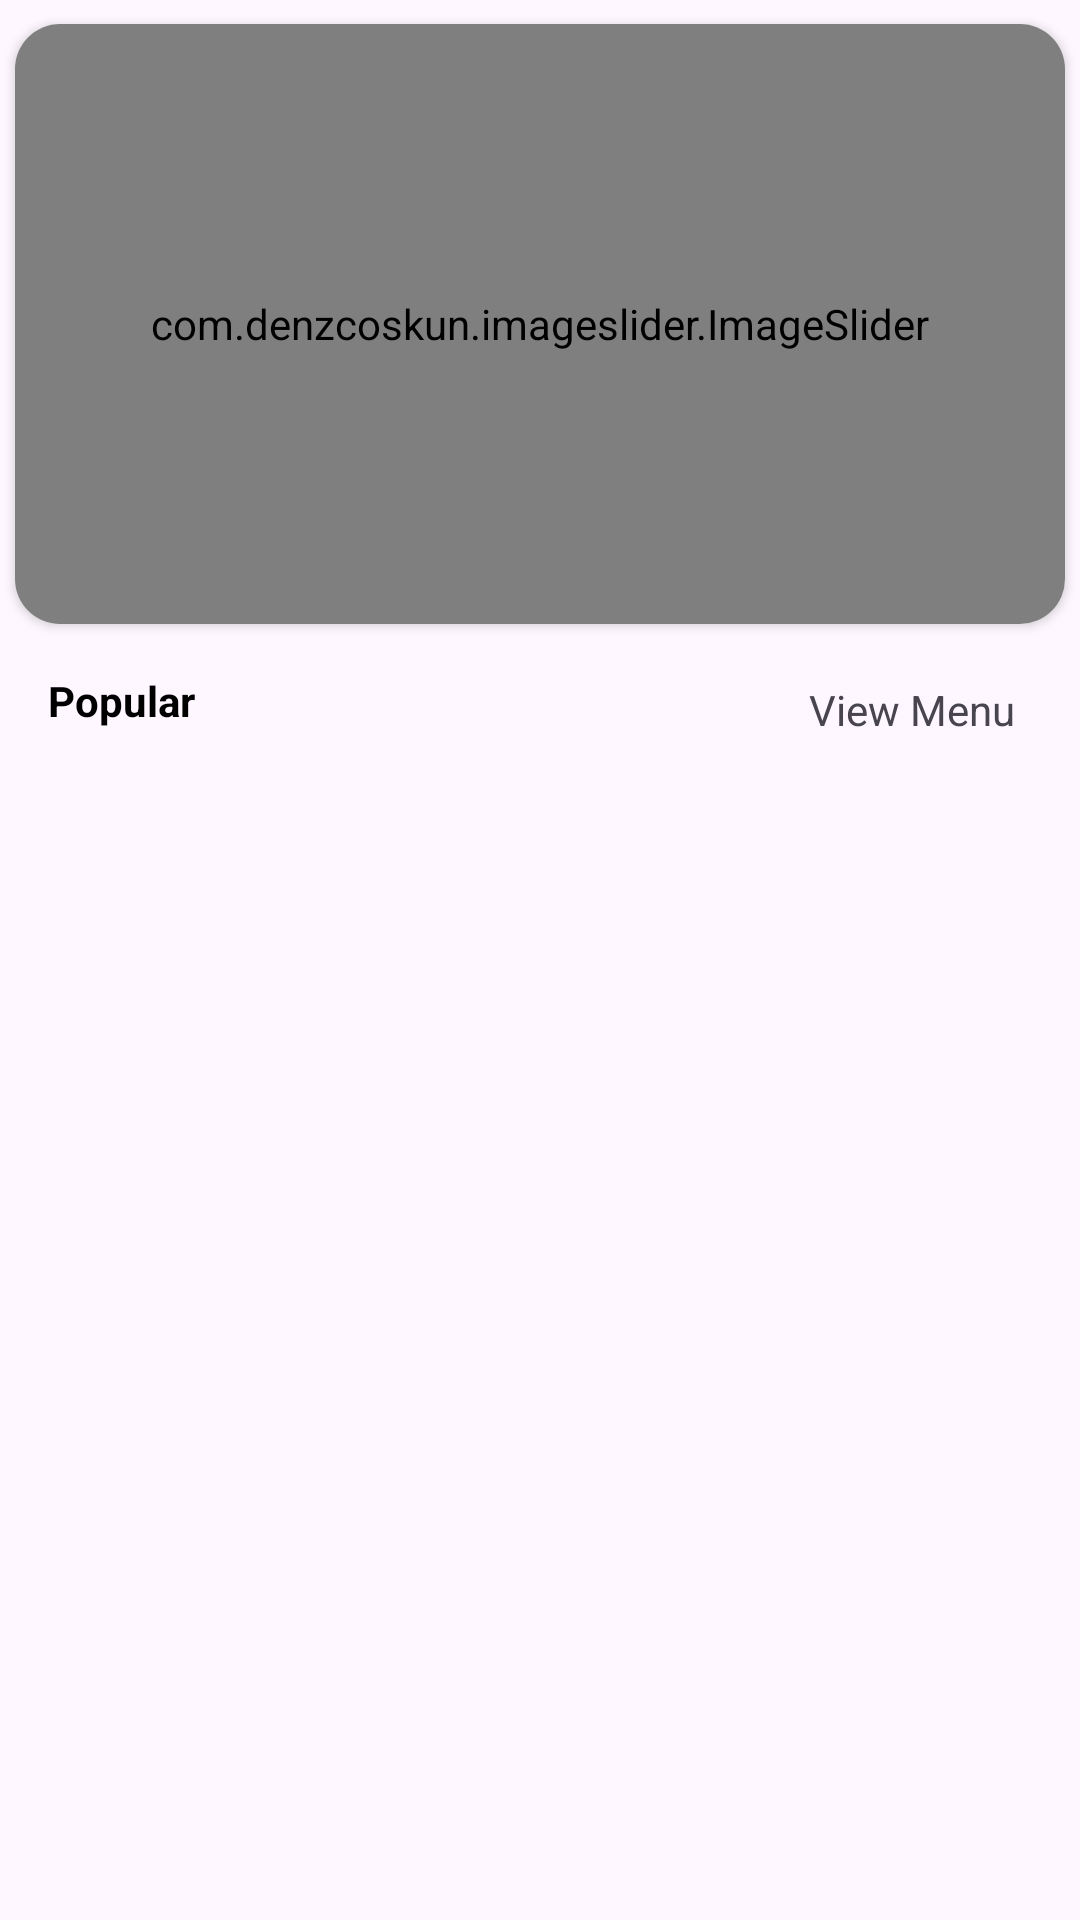

Here is an Android app screen rendered from its layout file. Give the layout XML and the strings, colors and styles it references.
<!-- AndroidManifest.xml: application theme Theme.FriesAndThighs -->
<!-- res/layout/fragment_home.xml -->
<?xml version="1.0" encoding="utf-8"?>
<androidx.constraintlayout.widget.ConstraintLayout xmlns:android="http://schemas.android.com/apk/res/android"
    xmlns:app="http://schemas.android.com/apk/res-auto"
    xmlns:tools="http://schemas.android.com/tools"
    android:layout_width="match_parent"
    android:layout_height="match_parent"
    tools:context=".fragment.HomeFragment">

    <androidx.cardview.widget.CardView
        android:id="@+id/cardView"
        android:layout_width="match_parent"
        android:layout_height="200dp"
        android:layout_marginStart="5dp"
        android:layout_marginTop="8dp"
        android:layout_marginEnd="5dp"
        app:cardCornerRadius="15dp"
        app:layout_constraintEnd_toEndOf="parent"
        app:layout_constraintStart_toStartOf="parent"
        app:layout_constraintTop_toTopOf="parent">

        <com.denzcoskun.imageslider.ImageSlider
            android:id="@+id/image_slider"
            android:layout_width="match_parent"
            android:layout_height="match_parent"
            app:iss_auto_cycle="true"
            app:iss_delay="2000"
            app:iss_no_dots="true"
            app:iss_period="2000"
            app:iss_text_align="CENTER" />
    </androidx.cardview.widget.CardView>

    <androidx.recyclerview.widget.RecyclerView
        android:id="@+id/popularRecyclerView"
        android:layout_width="match_parent"
        android:layout_height="0dp"
        android:layout_marginTop="16dp"
        tools:listitem="@layout/popular_item"
        app:layout_constraintBottom_toBottomOf="parent"
        app:layout_constraintEnd_toEndOf="parent"
        app:layout_constraintStart_toStartOf="parent"
        app:layout_constraintTop_toBottomOf="@+id/ViewAllMenu" />

    <TextView
        android:id="@+id/textView18"
        android:layout_width="wrap_content"
        android:layout_height="wrap_content"
        android:layout_marginStart="16dp"
        android:layout_marginTop="16dp"
        android:text="Popular"
        android:textColor="@color/black"
        android:textStyle="bold"
        app:layout_constraintStart_toStartOf="parent"
        app:layout_constraintTop_toBottomOf="@+id/cardView" />

    <TextView
        android:id="@+id/ViewAllMenu"
        android:layout_width="80dp"
        android:layout_height="25dp"
        android:layout_marginTop="16dp"
        android:layout_marginEnd="16dp"
        android:background="@drawable/textviewshape"
        android:elevation="5dp"
        android:gravity="center"
        android:shadowColor="@color/DarkGreen"
        android:text="View Menu"
        app:layout_constraintEnd_toEndOf="parent"
        app:layout_constraintTop_toBottomOf="@+id/cardView" />
</androidx.constraintlayout.widget.ConstraintLayout>
<!-- res/layout/popular_item.xml (included above) -->
<?xml version="1.0" encoding="utf-8"?>
<androidx.constraintlayout.widget.ConstraintLayout xmlns:android="http://schemas.android.com/apk/res/android"
    xmlns:app="http://schemas.android.com/apk/res-auto"
    xmlns:tools="http://schemas.android.com/tools"
    android:layout_width="match_parent"
    android:layout_height="wrap_content"
    android:layout_marginTop="8dp">

    <androidx.cardview.widget.CardView
        android:layout_width="0dp"
        android:layout_height="87dp"
        android:layout_marginStart="8dp"
        android:layout_marginTop="8dp"
        android:layout_marginEnd="8dp"
        android:layout_marginBottom="8dp"
        app:cardCornerRadius="22dp"
        app:cardElevation="4dp"
        app:layout_constraintBottom_toBottomOf="parent"
        app:layout_constraintEnd_toEndOf="parent"
        app:layout_constraintStart_toStartOf="parent"
        app:layout_constraintTop_toTopOf="parent">

        <androidx.constraintlayout.widget.ConstraintLayout
            android:layout_width="match_parent"
            android:layout_height="match_parent">

            <ImageView
                android:id="@+id/imageView6"
                android:layout_width="64dp"
                android:layout_height="64dp"
                android:layout_marginStart="8dp"
                android:scaleType="centerCrop"
                app:layout_constraintBottom_toBottomOf="parent"
                app:layout_constraintStart_toStartOf="parent"
                app:layout_constraintTop_toTopOf="parent"
                tools:srcCompat="@tools:sample/avatars" />

            <TextView
                android:id="@+id/foodNamePopular"
                android:layout_width="wrap_content"
                android:layout_height="wrap_content"
                android:layout_marginStart="16dp"
                android:fontFamily="@font/fontsample2"
                android:text="Food Name"
                android:textStyle="bold"
                app:layout_constraintBottom_toBottomOf="@+id/imageView6"
                app:layout_constraintStart_toEndOf="@+id/imageView6"
                app:layout_constraintTop_toTopOf="@+id/imageView6" />

            <TextView
                android:id="@+id/pricePopular"
                android:layout_width="wrap_content"
                android:layout_height="wrap_content"
                android:layout_marginTop="16dp"
                android:layout_marginEnd="16dp"
                android:text="$5"
                android:textColor="@color/DarkGreen"
                app:layout_constraintEnd_toEndOf="parent"
                app:layout_constraintHorizontal_bias="0.865"
                app:layout_constraintStart_toEndOf="@+id/foodNamePopular"
                app:layout_constraintTop_toTopOf="parent" />

            <TextView
                android:id="@+id/addtToCartPopular"
                android:layout_width="80dp"
                android:layout_height="20dp"
                android:layout_marginTop="16dp"
                android:background="@drawable/addtocartshape"
                android:gravity="center"
                android:text="Add to cart"
                android:textColor="@color/white"
                app:layout_constraintEnd_toEndOf="@+id/pricePopular"
                app:layout_constraintStart_toStartOf="@+id/pricePopular"
                app:layout_constraintTop_toBottomOf="@+id/pricePopular" />
        </androidx.constraintlayout.widget.ConstraintLayout>

    </androidx.cardview.widget.CardView>
</androidx.constraintlayout.widget.ConstraintLayout>
<!-- resources referenced by this layout -->
<resources>
  <color name="DarkGreen">#0D8711</color>
  <color name="black">#FF000000</color>
  <color name="white">#FFFFFFFF</color>
  <!-- drawable addtocartshape (drawable) -->
  <?xml version="1.0" encoding="utf-8"?>
  <shape xmlns:android="http://schemas.android.com/apk/res/android">
  <corners android:radius="5dp"/>
      <gradient android:startColor="@color/lightGreen"
          android:endColor="@color/DarkGreen" android:angle="-45"/>
  </shape>
  <style name="Theme.FriesAndThighs" parent="Base.Theme.FriesAndThighs" />
  <color name="lightGreen">#80F084</color>
  <style name="Base.Theme.FriesAndThighs" parent="Theme.Material3.DayNight.NoActionBar">
          
          
      </style>
</resources>
